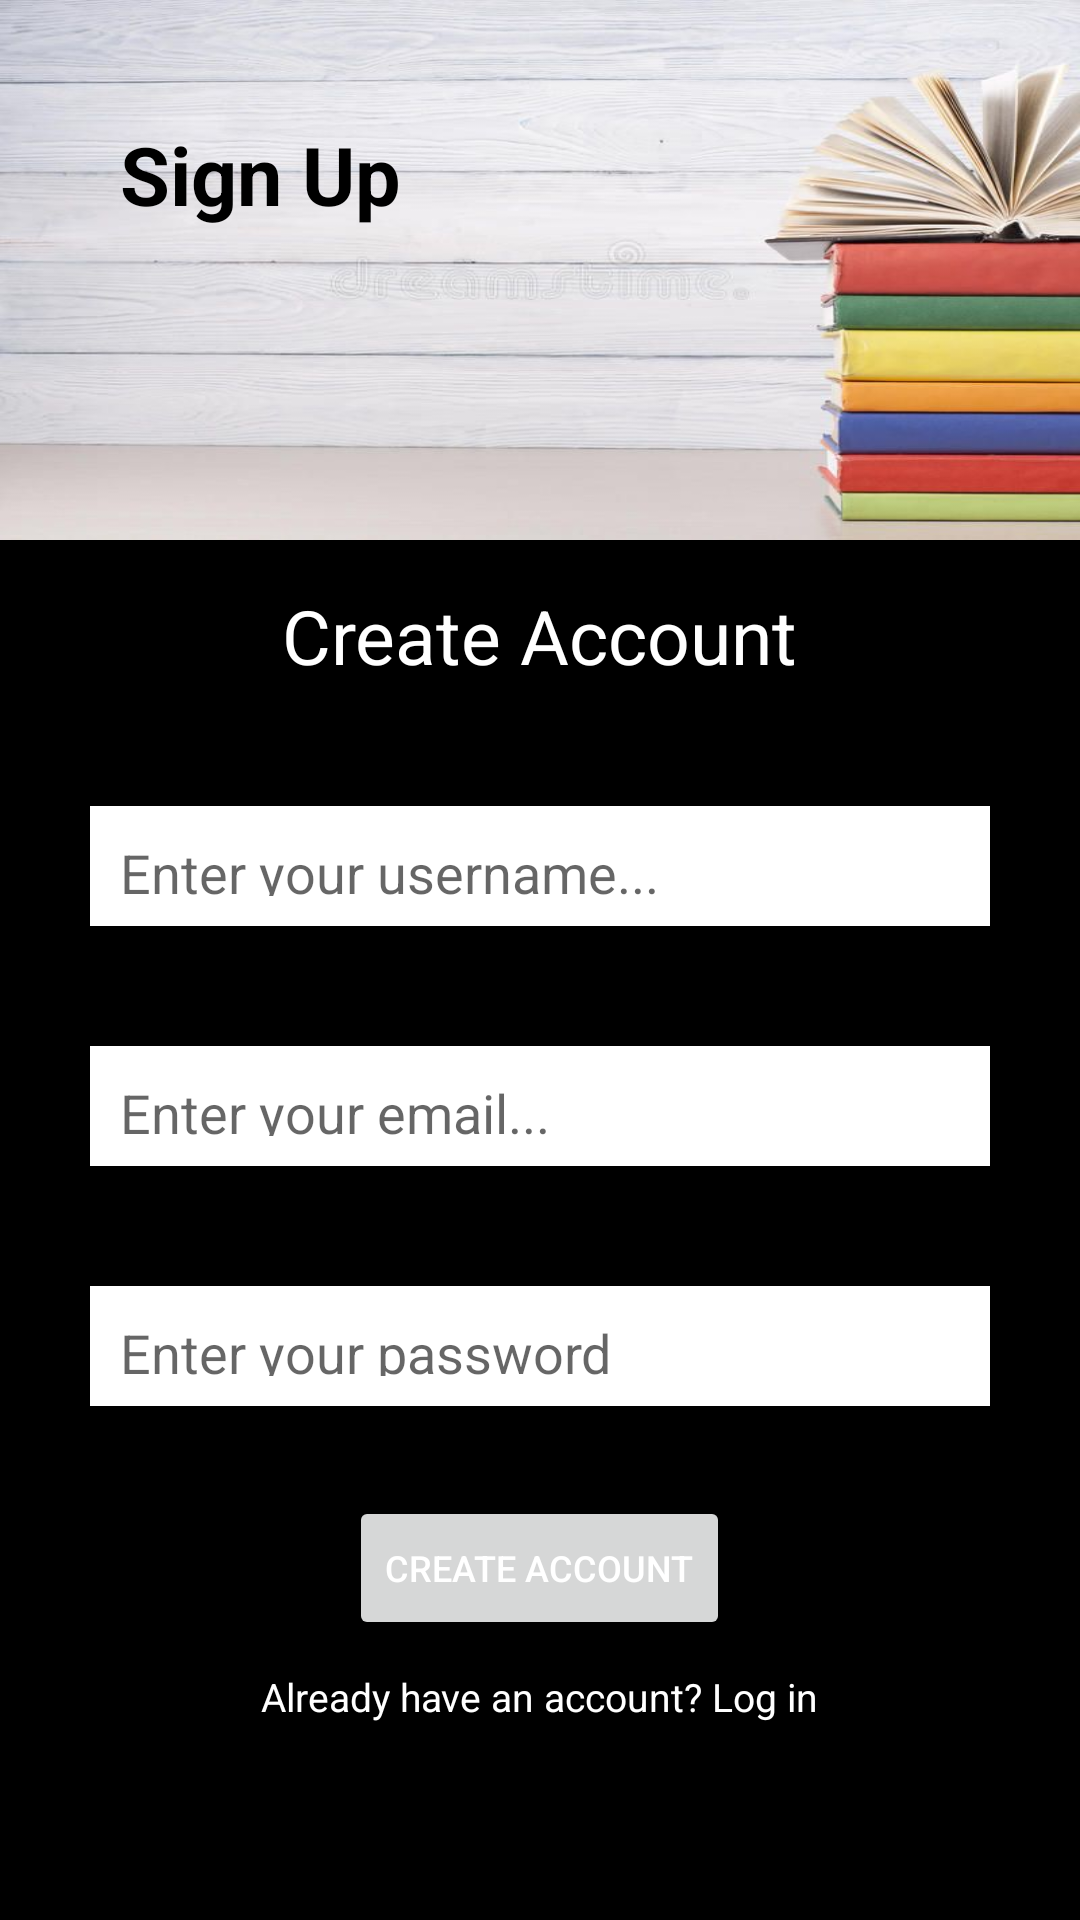

Layout XML and referenced resources for this Android screen:
<!-- AndroidManifest.xml: application theme Theme.PlethoraReads -->
<!-- res/layout/activity_signup.xml -->
<?xml version="1.0" encoding="utf-8"?>
<RelativeLayout xmlns:android="http://schemas.android.com/apk/res/android"
    android:layout_width="match_parent"
    android:layout_height="match_parent"
    xmlns:app="http://schemas.android.com/apk/res-auto"
    android:background="@color/black">

    <RelativeLayout
        android:id="@+id/loginHeader"
        android:layout_width="match_parent"
        android:layout_height="180dp"
        android:background="@drawable/loginbg">

        <TextView
            android:id="@+id/textView"
            android:layout_width="wrap_content"
            android:layout_height="wrap_content"
            android:layout_margin="40dp"
            android:text="Sign Up"
            android:textColor="@color/black"
            android:textSize="27dp"
            android:textStyle="bold"/>

        <ImageView
            android:layout_width="70dp"
            android:layout_height="70dp"
            android:layout_toRightOf="@+id/textView"
            android:layout_marginTop="20dp"
            android:layout_marginLeft="50dp"
            app:srcCompat="@drawable/loginlogo2"/>

        <TextView
            android:layout_width="250dp"
            android:layout_height="wrap_content"
            android:layout_below="@+id/textView"
            android:layout_margin="30dp"
            android:gravity="center_horizontal"
            android:text="Get unlimited access to all books by signing up today."
            android:textSize="20dp"/>

    </RelativeLayout>

    <TextView
        android:id="@+id/signUpTextView"
        android:layout_width="wrap_content"
        android:layout_height="wrap_content"
        android:layout_centerHorizontal="true"
        android:layout_below="@+id/loginHeader"
        android:layout_marginTop="15dp"
        android:text="Create Account"
        android:textSize="25dp"
        android:textColor="@color/white"/>

    <TextView
        android:id="@+id/successTextView"
        android:layout_width="wrap_content"
        android:layout_height="wrap_content"
        android:layout_centerHorizontal="true"
        android:gravity="center"
        android:layout_below="@+id/signUpTextView"
        android:layout_marginTop="3dp"
        android:textSize="15dp"
        android:textColor="#FFBB33"
        android:visibility="gone"/>

    <ProgressBar
        android:id="@+id/firebaseProgressBar"
        android:layout_centerInParent="true"
        android:layout_width="wrap_content"
        android:layout_height="wrap_content"
        android:visibility="gone"/>

    <TextView
        android:id="@+id/loadingTextView"
        android:layout_width="wrap_content"
        android:layout_height="wrap_content"
        android:layout_centerInParent="true"
        android:layout_below="@+id/firebaseProgressBar"
        android:textColor="@color/white"
        android:layout_margin="20dp"
        android:visibility="gone" />

    <ScrollView
        android:id="@+id/signInForm"
        android:layout_width="wrap_content"
        android:layout_height="match_parent"
        android:layout_below="@+id/signUpTextView"
        android:layout_centerHorizontal="true"
        android:layout_marginTop="10dp">

        <RelativeLayout
            android:layout_width="wrap_content"
            android:layout_height="match_parent">

            <EditText
                android:id="@+id/nameEditText"
                android:layout_width="300dp"
                android:layout_height="40dp"
                android:layout_centerHorizontal="true"
                android:background="@color/white"
                android:hint="Enter your username..."
                android:inputType="textPersonName"
                android:layout_marginTop="30dp"
                android:padding="10dp"/>

            <EditText
                android:id="@+id/emailEditText"
                android:layout_width="300dp"
                android:layout_height="40dp"
                android:layout_below="@+id/nameEditText"
                android:layout_centerHorizontal="true"
                android:layout_marginTop="40dp"
                android:background="@color/white"
                android:hint="Enter your email..."
                android:inputType="textEmailAddress"
                android:padding="10dp" />

            <EditText
                android:id="@+id/passwordEditText"
                android:layout_width="300dp"
                android:layout_height="40dp"
                android:layout_below="@+id/emailEditText"
                android:layout_centerHorizontal="true"
                android:background="@color/white"
                android:hint="Enter your password"
                android:inputType="textPassword"
                android:layout_marginTop="40dp"
                android:padding="10dp"/>

            <Button
                android:id="@+id/signUpButton"
                android:layout_width="wrap_content"
                android:layout_height="wrap_content"
                android:layout_below="@+id/passwordEditText"
                android:layout_centerHorizontal="true"
                android:layout_marginTop="30dp"
                android:text="Create Account"
                android:textSize="12dp"
                android:textColor="@color/white"/>

            <TextView
                android:id="@+id/haveAccountTextView"
                android:layout_width="wrap_content"
                android:layout_height="wrap_content"
                android:layout_below="@+id/signUpButton"
                android:layout_centerHorizontal="true"
                android:layout_marginTop="10dp"
                android:text="Already have an account? Log in"
                android:textSize="13dp"
                android:textColor="@color/white"/>


        </RelativeLayout>
    </ScrollView>
</RelativeLayout>
<!-- resources referenced by this layout -->
<resources>
  <color name="black">#FF000000</color>
  <color name="white">#FFFFFFFF</color>
  <!-- drawable loginbg: jpg bitmap (drawable, 43621 bytes) -->
  <style name="Theme.PlethoraReads" parent="Theme.AppCompat.DayNight.DarkActionBar">
          
          <item name="colorPrimary">@color/purple_500</item>
          <item name="colorControlNormal">@color/white</item>
          
          <item name="colorAccent">@android:color/holo_orange_light</item>
          <item name="colorPrimaryDark">@color/black</item>
          
          <item name="android:statusBarColor" tools:targetApi="l">?attr/colorPrimaryDark</item>
          
      </style>
  <color name="purple_500">#FF6200EE</color>
</resources>
